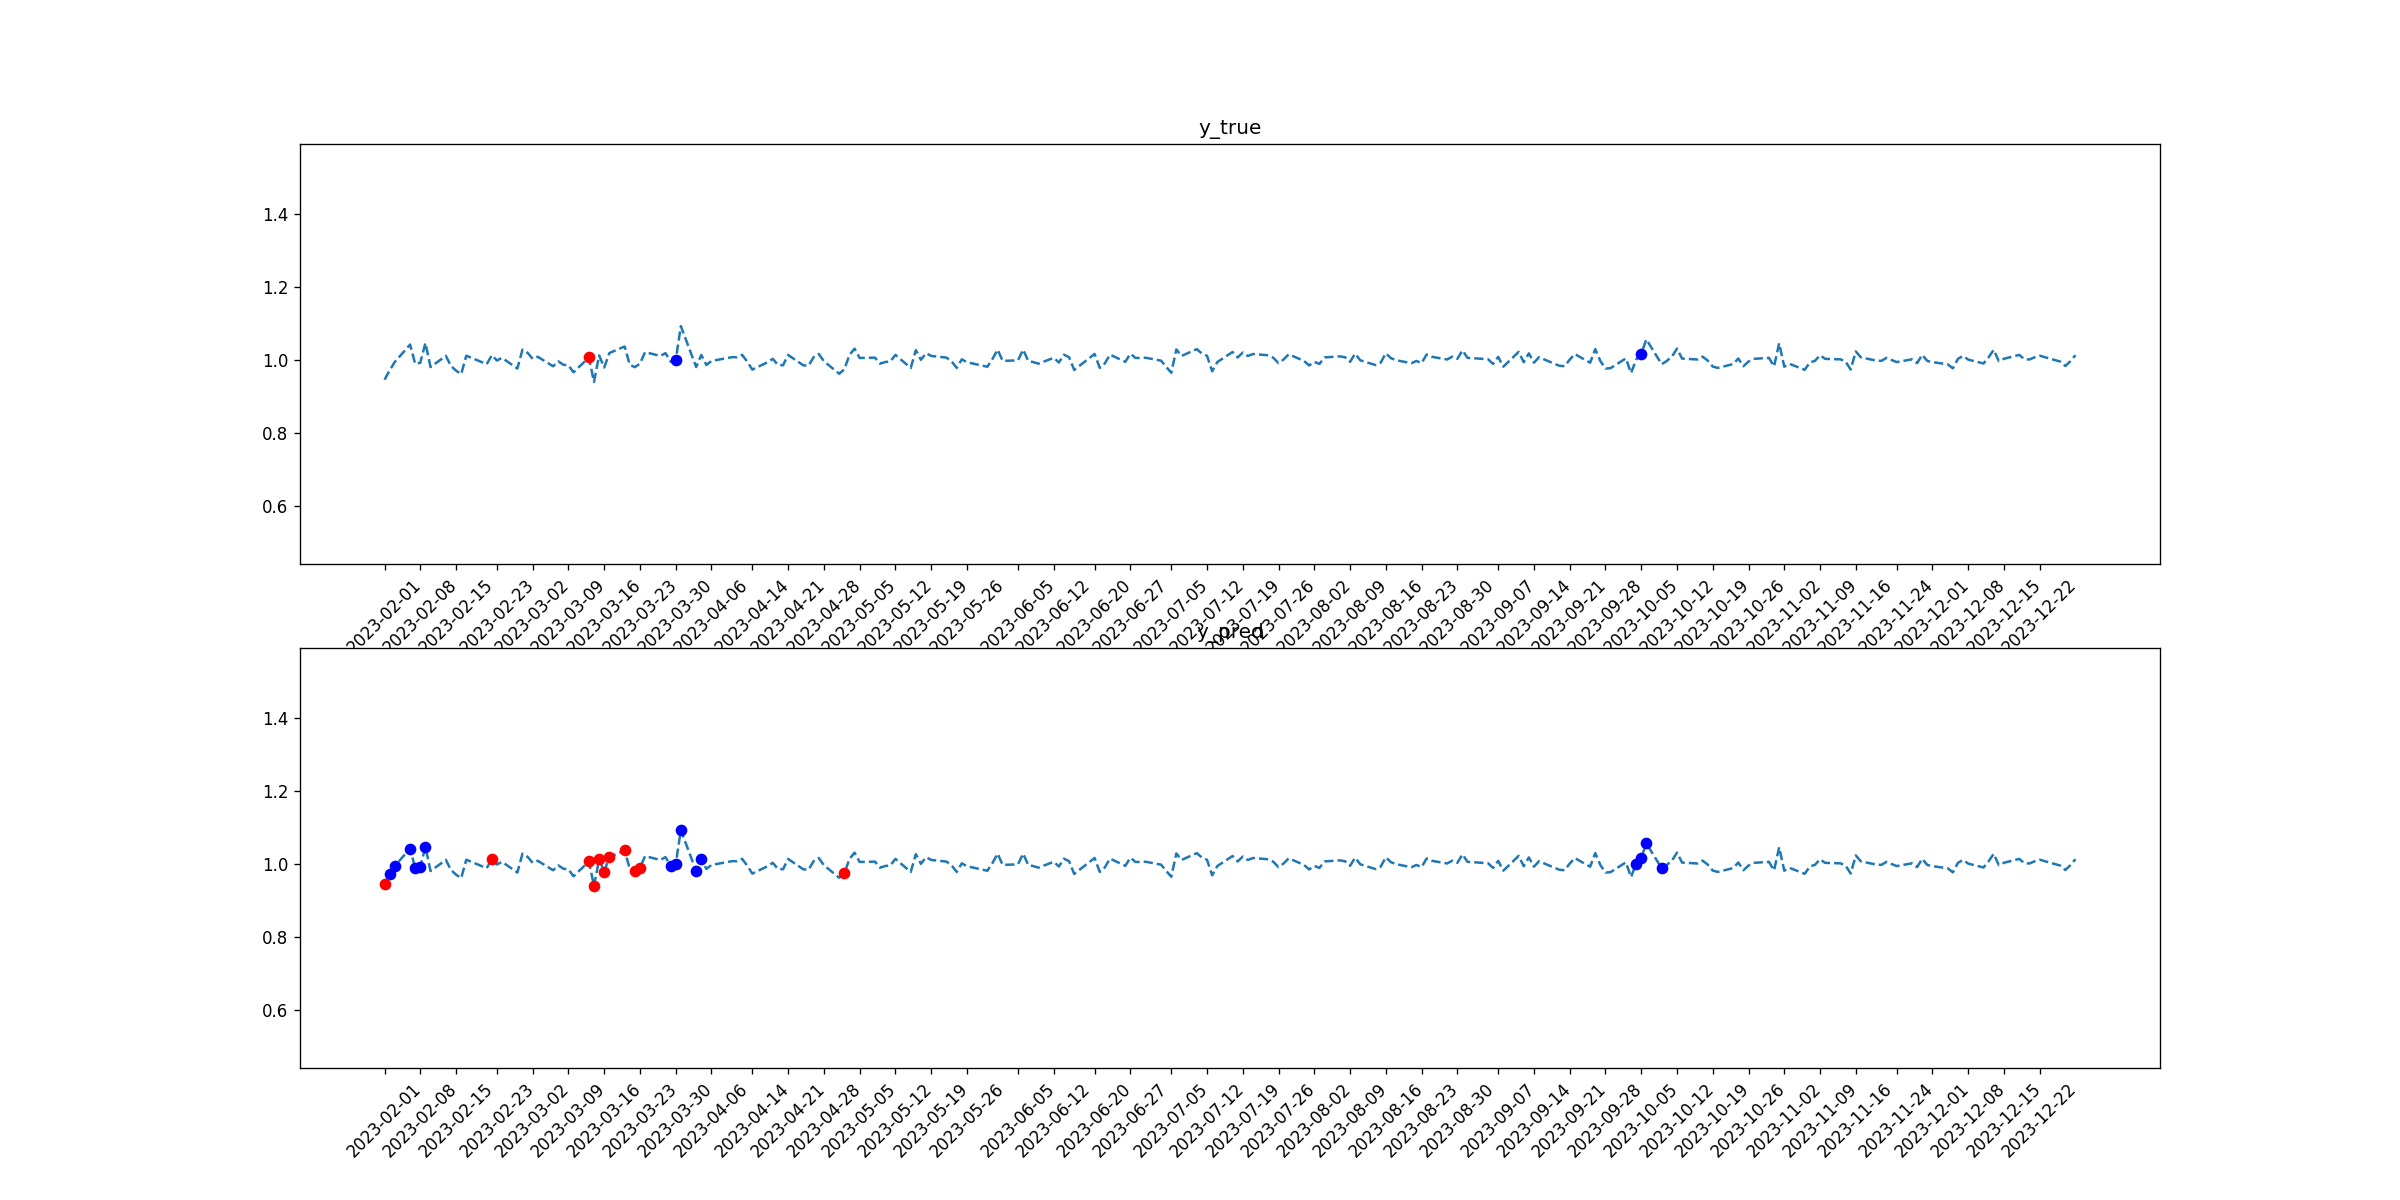

The file beside this chart, header and first rows:
tid, symbol, close, target_1, pred_1, target_2, pred_2
2023-02-01, COP, 0.9456, 0, 0, 0, 1
2023-02-02, COP, 0.9713, 0, 1, 0, 0
2023-02-03, COP, 0.9943, 0, 1, 0, 0
2023-02-06, COP, 1.042, 0, 1, 0, 0
2023-02-07, COP, 0.989, 0, 1, 0, 0
2023-02-08, COP, 0.9922, 0, 1, 0, 0
2023-02-09, COP, 1.047, 0, 1, 0, 0
2023-02-10, COP, 0.9804, 0, 0, 0, 0
2023-02-13, COP, 1.011, 0, 0, 0, 0
2023-02-14, COP, 0.9833, 0, 0, 0, 0
2023-02-15, COP, 0.9705, 0, 0, 0, 0
2023-02-16, COP, 0.9609, 0, 0, 0, 0
2023-02-17, COP, 1.011, 0, 0, 0, 0
2023-02-21, COP, 0.9883, 0, 0, 0, 0
2023-02-22, COP, 1.013, 0, 0, 0, 1
2023-02-23, COP, 0.9983, 0, 0, 0, 0
2023-02-24, COP, 1.006, 0, 0, 0, 0
2023-02-27, COP, 0.9763, 0, 0, 0, 0
2023-02-28, COP, 1.028, 0, 0, 0, 0
2023-03-01, COP, 1.02, 0, 0, 0, 0
2023-03-02, COP, 1.003, 0, 0, 0, 0
2023-03-03, COP, 1.008, 0, 0, 0, 0
2023-03-06, COP, 0.9826, 0, 0, 0, 0
2023-03-07, COP, 0.9961, 0, 0, 0, 0
2023-03-08, COP, 0.9868, 0, 0, 0, 0
2023-03-09, COP, 0.985, 0, 0, 0, 0
2023-03-10, COP, 0.966, 0, 0, 0, 0
2023-03-13, COP, 1.007, 0, 0, 1, 1
2023-03-14, COP, 0.9396, 0, 0, 0, 1
2023-03-15, COP, 1.012, 0, 0, 0, 1
2023-03-16, COP, 0.9791, 0, 0, 0, 1
2023-03-17, COP, 1.019, 0, 0, 0, 1
2023-03-20, COP, 1.037, 0, 0, 0, 1
2023-03-21, COP, 0.9866, 0, 0, 0, 0
2023-03-22, COP, 0.9802, 0, 0, 0, 1
2023-03-23, COP, 0.9897, 0, 0, 0, 1
2023-03-24, COP, 1.021, 0, 0, 0, 0
2023-03-27, COP, 1.011, 0, 0, 0, 0
2023-03-28, COP, 1.019, 0, 0, 0, 0
2023-03-29, COP, 0.995, 0, 1, 0, 0
2023-03-30, COP, 0.9996, 1, 1, 0, 0
2023-03-31, COP, 1.093, 0, 1, 0, 0
2023-04-03, COP, 0.9804, 0, 1, 0, 0
2023-04-04, COP, 1.014, 0, 1, 0, 0
2023-04-05, COP, 0.9862, 0, 0, 0, 0
2023-04-06, COP, 0.9971, 0, 0, 0, 0
2023-04-10, COP, 1.008, 0, 0, 0, 0
2023-04-11, COP, 1.007, 0, 0, 0, 0
2023-04-12, COP, 1.014, 0, 0, 0, 0
2023-04-13, COP, 0.995, 0, 0, 0, 0
2023-04-14, COP, 0.9734, 0, 0, 0, 0
2023-04-17, COP, 0.9938, 0, 0, 0, 0
2023-04-18, COP, 1.003, 0, 0, 0, 0
2023-04-19, COP, 0.9859, 0, 0, 0, 0
2023-04-20, COP, 0.9854, 0, 0, 0, 0
2023-04-21, COP, 1.014, 0, 0, 0, 0
2023-04-24, COP, 0.9849, 0, 0, 0, 0
2023-04-25, COP, 0.9841, 0, 0, 0, 0
2023-04-26, COP, 1.008, 0, 0, 0, 0
2023-04-27, COP, 1.016, 0, 0, 0, 0
... 170 more rows
